4-way image classification set "cnn_board" from GitHub (DustinCarrion/TicTacToeAgent); label vocabulary: board, no board 1, no board 2, no board 3.

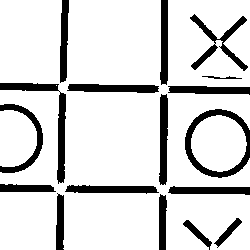
Label: no board 1

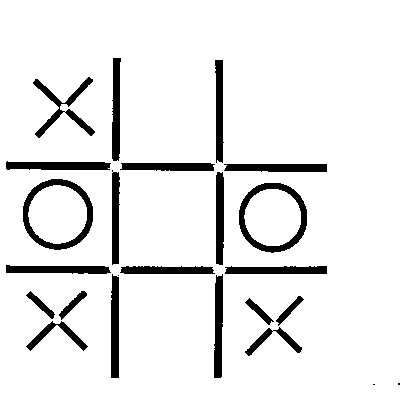
Label: board

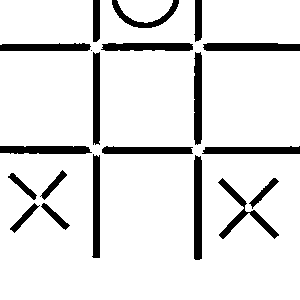
Label: no board 3

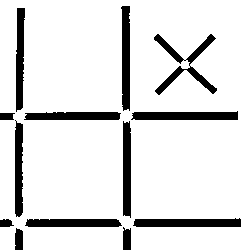
Label: no board 3

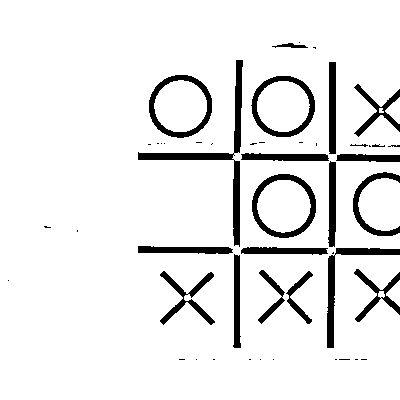
Label: no board 2

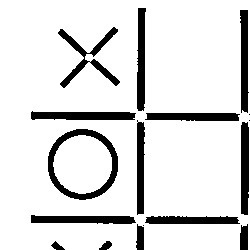
Label: no board 1
